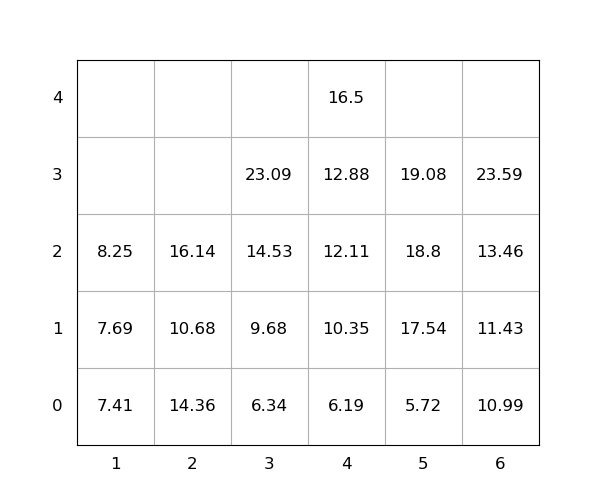

The table this chart was drawn from, first rows:
idx, loc_x, loc_y, loc_z, weight, group, score, seq, reloc, size(ft)
1, 4, 0, 0, 6.19, 0, 6.19, 0, 0, 20
2, 5, 0, 0, 5.72, 0, 5.72, 0, 0, 20
3, 4, 0, 1, 10.35, 0, 10.35, 0, 0, 20
4, 6, 0, 0, 10.99, 0, 10.99, 0, 0, 20
5, 2, 0, 0, 14.36, 0, 14.36, 0, 1.0, 20
6, 4, 0, 2, 12.11, 0, 12.11, 0, 0, 20
7, 2, 0, 1, 10.68, 0, 10.68, 0, 1.0, 20
8, 4, 0, 3, 12.88, 0, 12.88, 1, 0, 20
9, 5, 0, 1, 17.54, 0, 17.54, 2, 0, 20
10, 4, 0, 4, 16.5, 0, 16.5, 3, 0, 20
11, 3, 0, 0, 6.34, 0, 6.34, 4, 0, 20
12, 2, 0, 2, 16.14, 0, 16.14, 5, 1.0, 20
13, 6, 0, 1, 11.43, 0, 11.43, 6, 0, 20
14, 3, 0, 1, 9.68, 0, 9.68, 7, 0, 20
15, 1, 0, 0, 7.41, 0, 7.41, 8, 0, 20
16, 1, 0, 1, 7.69, 0, 7.69, 9, 0, 20
17, 3, 0, 2, 14.53, 0, 14.53, 10, 0, 20
18, 5, 0, 2, 18.8, 0, 18.8, 11, 0, 20
19, 6, 0, 2, 13.46, 0, 13.46, 12, 0, 20
20, 5, 0, 3, 19.08, 0, 19.08, 13, 0, 20
21, 6, 0, 3, 23.59, 0, 23.59, 14, 0, 20
22, 3, 0, 3, 23.09, 0, 23.09, 15, 0, 20
23, 1, 0, 2, 8.25, 0, 8.25, 16, 0, 20
